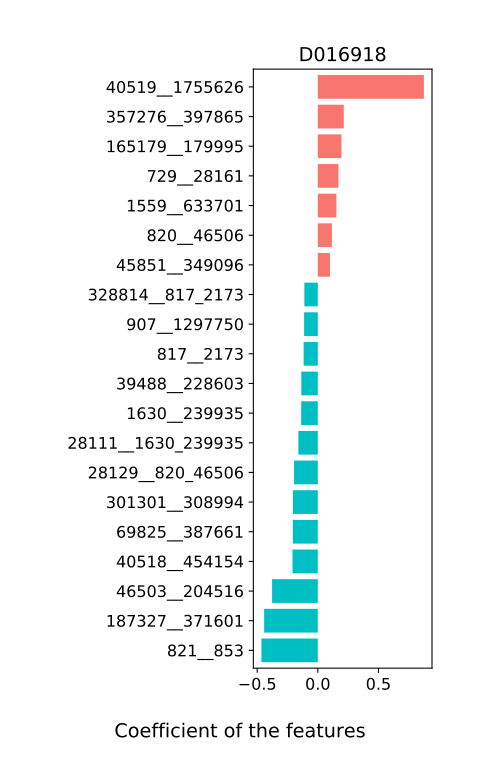

Source data for this figure (header and first rows):
, D016918
351091__84026_392333, 0.00672
310298__33043_39492, 0.02966
28111__1630_239935, -0.1602
40520__28125_218538, 0.01717
84026__392333, -0.05786
44749__45851_349096, 0.0
589436__907_1297750, 0.0
1735__626937, -0.04622
328813__47678_410072, 0.0
1630__239935, -0.137
28129__820_46506, -0.1961
28125__218538, -0.01489
29466__1559_633701, 0.0
1515__40518_454154, -0.04978
167__329854, 0.03958
83771__158787, 0.04359
1304__165179_179995, 0.0
39029__1161942, -0.03207
169435__376804, 0.0
39485__39778, -0.06151
905__39777, -0.02218
185294__729_28161, 0.01044
33039__39488_228603, 0.0
40518__454154, -0.2085
328814__817_2173, -0.111
165179__179995, 0.1953
907__1297750, -0.1132
1680__360807, 0.0
562__228604, -0.005886
33043__39492, -0.02012
47678__410072, 0.0
820__46506, 0.1161
1535__357276_397865, 0.0
45851__349096, 0.1002
1559__633701, 0.1533
387090__69825_387661, 0.0
78448__46503_204516, -0.06443
39488__228603, -0.1361
729__28161, 0.1695
817__2173, -0.1169
357276__397865, 0.2143
84030__187327_371601, -0.05292
301301__308994, -0.2052
69825__387661, -0.2063
46503__204516, -0.3771
187327__371601, -0.4426
487175__821_853, -0.02939
821__853, -0.4648
40519__1755626, 0.8747
